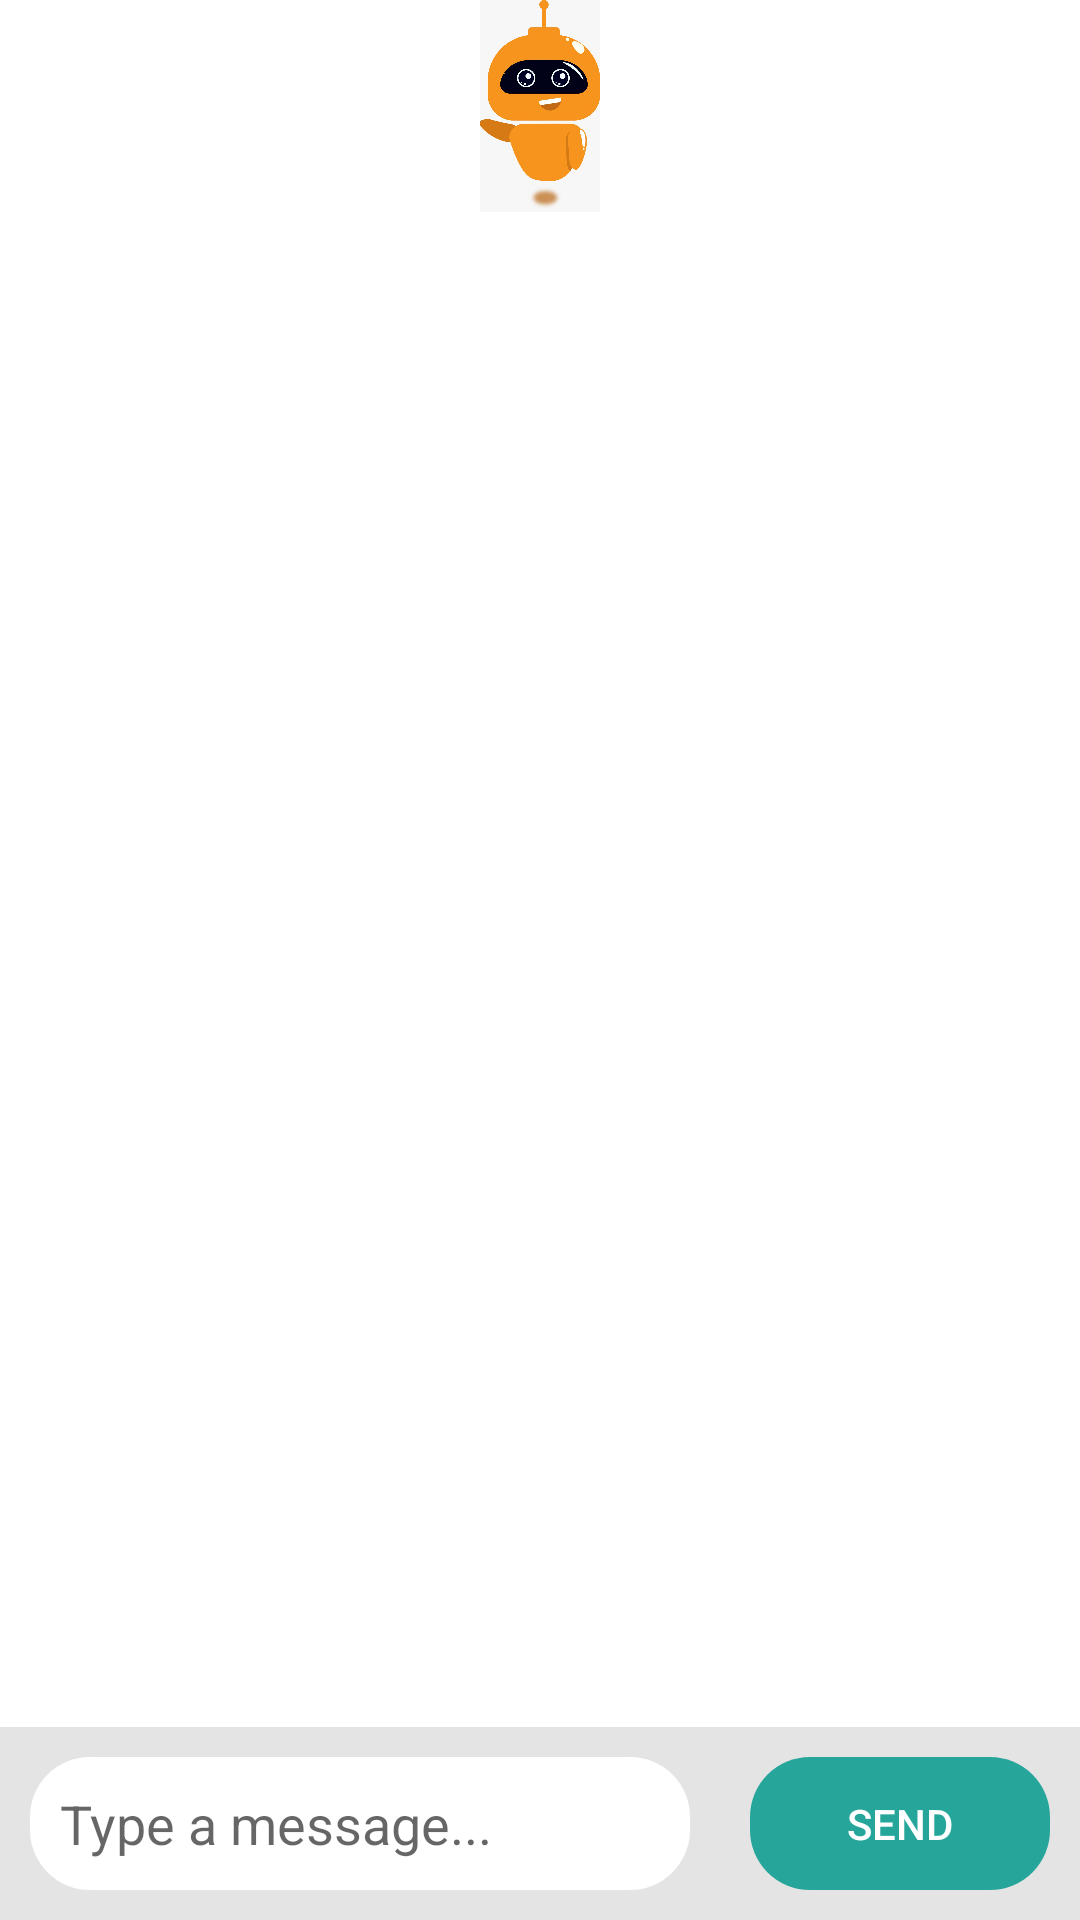

The Android layout XML behind this screen, and the referenced resources:
<!-- AndroidManifest.xml: application theme Theme.FUD -->
<!-- res/layout/kot_activity_chatbot.xml -->
<?xml version="1.0" encoding="utf-8"?>
<RelativeLayout xmlns:android="http://schemas.android.com/apk/res/android"
    xmlns:app="http://schemas.android.com/apk/res-auto"
    xmlns:tools="http://schemas.android.com/tools"
    android:layout_width="match_parent"
    android:layout_height="match_parent">


    <LinearLayout
        android:id="@+id/ll_layout_bar"
        android:layout_width="match_parent"
        android:layout_height="wrap_content"
        android:layout_alignParentBottom="true"
        android:background="#E4E4E4"
        android:orientation="horizontal">

        <EditText
            android:id="@+id/et_message"
            android:layout_width="match_parent"
            android:layout_height="wrap_content"
            android:layout_margin="10dp"
            android:layout_weight=".5"
            android:background="@drawable/round_button"
            android:backgroundTint="@android:color/white"
            android:hint="Type a message..."
            android:inputType="textShortMessage"
            android:padding="10dp"
            android:singleLine="true" />

        <Button
            android:id="@+id/btn_send"
            android:layout_width="match_parent"
            android:layout_height="match_parent"
            android:layout_margin="10dp"
            android:layout_weight="1"
            android:background="@drawable/round_button"
            android:backgroundTint="#26A69A"
            android:text="Send"
            android:textColor="@android:color/white" />

    </LinearLayout>


    <androidx.recyclerview.widget.RecyclerView
        android:id="@+id/rv_messages"
        android:layout_width="match_parent"
        android:layout_height="500dp"
        android:layout_above="@id/ll_layout_bar"
        android:layout_alignParentStart="true"
        android:layout_alignParentLeft="true"
        android:layout_alignParentEnd="true"
        android:layout_alignParentRight="true"
        android:layout_marginBottom="5dp"
        tools:itemCount="20"
        tools:listitem="@layout/kot_message_item" />

    <ImageView
        android:layout_width="match_parent"
        android:layout_height="160dp"
        android:layout_above="@id/rv_messages"
        android:src="@drawable/bot" />

</RelativeLayout>
<!-- res/layout/kot_message_item.xml (included above) -->
<?xml version="1.0" encoding="utf-8"?>
<RelativeLayout xmlns:android="http://schemas.android.com/apk/res/android"
    android:layout_width="match_parent"
    android:layout_height="wrap_content">

    <TextView
        android:id="@+id/tv_message"
        android:layout_width="200dp"
        android:layout_height="wrap_content"
        android:layout_alignParentEnd="true"
        android:layout_margin="4dp"
        android:background="@drawable/send_round_box"
        android:backgroundTint="#26A69A"
        android:padding="14dp"
        android:text="This is a sample message that will appear"
        android:textColor="@android:color/white"
        android:textSize="14sp"
        android:layout_alignParentRight="true" />
    <TextView
        android:visibility="visible"
        android:id="@+id/tv_bot_message"
        android:layout_width="200dp"
        android:layout_height="wrap_content"
        android:layout_alignParentStart="true"
        android:layout_margin="4dp"
        android:background="@drawable/receive_round_box"
        android:backgroundTint="#FF7043"
        android:padding="14dp"
        android:text="This is a sample message that will appear"
        android:textColor="@android:color/white"
        android:textSize="14sp"
        android:layout_alignParentLeft="true" />


</RelativeLayout>
<!-- resources referenced by this layout -->
<resources>
  <!-- drawable bot: jpeg bitmap (drawable-v24, 57532 bytes) -->
  <!-- drawable round_button (drawable-v24) -->
  <?xml version="1.0" encoding="utf-8"?>
  <shape xmlns:android="http://schemas.android.com/apk/res/android">
          <corners android:radius="20dp" />
  
  
  </shape>
  <style name="Theme.FUD" parent="Theme.MaterialComponents.Light.NoActionBar">
                  
                  <item name="colorPrimary">@color/colorPrimary</item>
                  <item name="colorPrimaryVariant">@color/orange</item>
                  <item name="colorOnPrimary">@color/colorAccent</item>
                  
                  <item name="colorSecondary">@color/colorPrimary</item>
                  <item name="colorSecondaryVariant">@color/colorPrimaryDark</item>
                  <item name="colorOnSecondary">@color/colorAccent</item>
                  
                  <item name="android:statusBarColor" tools:targetApi="l">?attr/colorPrimaryVariant</item>
                  
                  <item name="android:forceDarkAllowed" tools:targetApi="q">false</item>
      </style>
  <color name="colorPrimary">#449af5</color>
  <color name="colorAccent">#ffff</color>
  <color name="colorPrimaryDark">#303F9F</color>
</resources>
